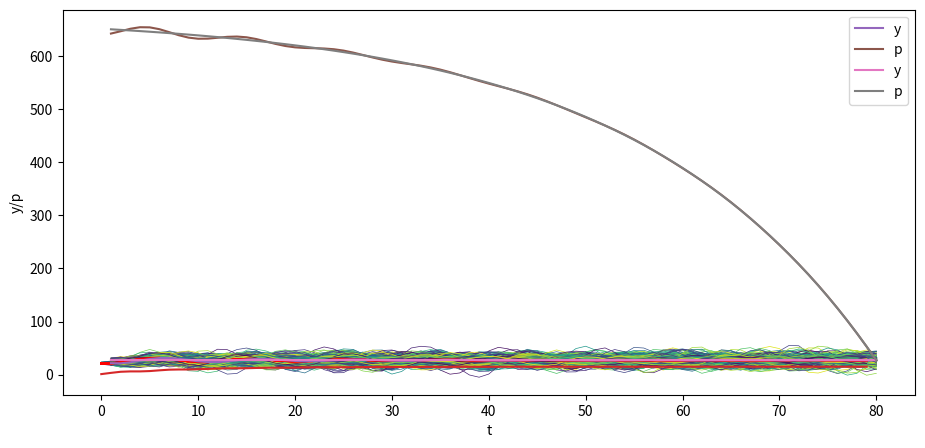

Reproduce this figure in Python.
import numpy as np
import matplotlib.pyplot as plt
from matplotlib import cm

# Custom figsize for this lecture
plt.rcParams["figure.figsize"] = (11, 5)

# Set decimal printing to 3 decimal places
np.set_printoptions(precision=3, suppress=True)

T = 80

# parameters
α_0 = 10.0
α_1 = 1.53
α_2 = -.9

y_neg1 = 28.0 # y_{-1}
y_0 = 24.0

A = np.identity(T)  # The T x T identity matrix

for i in range(T):

    if i-1 >= 0:
        A[i, i-1] = -α_1

    if i-2 >= 0:
        A[i, i-2] = -α_2

b = np.full(T, α_0)
b[0] = α_0 + α_1 * y_0 + α_2 * y_neg1
b[1] = α_0 + α_2 * y_0

A, b

A_inv = np.linalg.inv(A)

y = A_inv @ b

y_second_method = np.linalg.solve(A, b)

np.allclose(y, y_second_method)

# Check if A is lower triangular
np.allclose(A, np.tril(A))

plt.plot(np.arange(T)+1, y)
plt.xlabel('t')
plt.ylabel('y')

plt.show()

y_star = α_0 / (1 - α_1 - α_2)
y_neg1_steady = y_star # y_{-1}
y_0_steady = y_star

b_steady = np.full(T, α_0)
b_steady[0] = α_0 + α_1 * y_0_steady + α_2 * y_neg1_steady
b_steady[1] = α_0 + α_2 * y_0_steady

y_steady = A_inv @ b_steady

plt.plot(np.arange(T)+1, y_steady)
plt.xlabel('t')
plt.ylabel('y')

plt.show()

σ_u = 2.
u = np.random.normal(0, σ_u, size=T)
y = A_inv @ (b + u)

plt.plot(np.arange(T)+1, y)
plt.xlabel('t')
plt.ylabel('y')

plt.show()

N = 100

for i in range(N):
    col = cm.viridis(np.random.rand())  # Choose a random color from viridis
    u = np.random.normal(0, σ_u, size=T)
    y = A_inv @ (b + u)
    plt.plot(np.arange(T)+1, y, lw=0.5, color=col)

plt.xlabel('t')
plt.ylabel('y')

plt.show()

N = 100

for i in range(N):
    col = cm.viridis(np.random.rand())  # Choose a random color from viridis
    u = np.random.normal(0, σ_u, size=T)
    y_steady = A_inv @ (b_steady + u)
    plt.plot(np.arange(T)+1, y_steady, lw=0.5, color=col)

plt.xlabel('t')
plt.ylabel('y')

plt.show()

class population_moments:
    """
    Compute population moments μ_y, Σ_y.
    ---------
    Parameters:
    α_0, α_1, α_2, T, y_neg1, y_0
    """
    def __init__(self, α_0=10.0, 
                       α_1=1.53, 
                       α_2=-.9, 
                       T=80, 
                       y_neg1=28.0, 
                       y_0=24.0, 
                       σ_u=1):

        # compute A
        A = np.identity(T)

        for i in range(T):
            if i-1 >= 0:
                A[i, i-1] = -α_1

            if i-2 >= 0:
                A[i, i-2] = -α_2

        # compute b
        b = np.full(T, α_0)
        b[0] = α_0 + α_1 * y_0 + α_2 * y_neg1
        b[1] = α_0 + α_2 * y_0

        # compute A inverse
        A_inv = np.linalg.inv(A)

        self.A, self.b, self.A_inv, self.σ_u, self.T = A, b, A_inv, σ_u, T
    
    def sample_y(self, n):
        """
        Give a sample of size n of y.
        """
        A_inv, σ_u, b, T = self.A_inv, self.σ_u, self.b, self.T
        us = np.random.normal(0, σ_u, size=[n, T])
        ys = np.vstack([A_inv @ (b + u) for u in us])

        return ys

    def get_moments(self):
        """
        Compute the population moments of y.
        """
        A_inv, σ_u, b = self.A_inv, self.σ_u, self.b

        # compute μ_y
        self.μ_y = A_inv @ b
        self.Σ_y = σ_u**2 * (A_inv @ A_inv.T)
        
        return self.μ_y, self.Σ_y


series_process = population_moments()
    
μ_y, Σ_y = series_process.get_moments()
A_inv = series_process.A_inv

# Plot mean
N = 100

for i in range(N):
    col = cm.viridis(np.random.rand())  # Choose a random color from viridis
    ys = series_process.sample_y(N)
    plt.plot(ys[i,:], lw=0.5, color=col)
    plt.plot(μ_y, color='red')

plt.xlabel('t')
plt.ylabel('y')

plt.show()

# Plot variance
plt.plot(Σ_y.diagonal())
plt.show()

series_process = population_moments(α_0=0, 
                                    α_1=.8, 
                                    α_2=0, 
                                    T=6,
                                    y_neg1=0., 
                                    y_0=0., 
                                    σ_u=1)

μ_y, Σ_y = series_process.get_moments()
print("μ_y = ", μ_y)
print("Σ_y = \n", Σ_y)

series_process = population_moments()
μ_y, Σ_y = series_process.get_moments()

print("bottom right corner of Σ_y = \n", Σ_y[72:,72:])

print(A_inv[0:7,0:7])

β = .96

# construct B
B = np.zeros((T, T))

for i in range(T):
    B[i, i:] = β ** np.arange(0, T-i)

print(B)

σ_u = 0.
u = np.random.normal(0, σ_u, size=T)
y = A_inv @ (b + u)
y_steady = A_inv @ (b_steady + u)

p = B @ y

plt.plot(np.arange(0, T)+1, y, label='y')
plt.plot(np.arange(0, T)+1, p, label='p')
plt.xlabel('t')
plt.ylabel('y/p')
plt.legend()

plt.show()

p_steady = B @ y_steady

plt.plot(np.arange(0, T)+1, y_steady, label='y')
plt.plot(np.arange(0, T)+1, p_steady, label='p')
plt.xlabel('t')
plt.ylabel('y/p')
plt.legend()

plt.show()